Image classification data set "Caribbean-and-Hawaii-Marine-Life-1" (rjohnson279/Caribbean-and-Hawaiian-Marine-Reef-Life-Image-Classification on GitHub). Class labels (5): cuttlefish, eagle ray, green sea turtle, reef triggerfish, stingray.

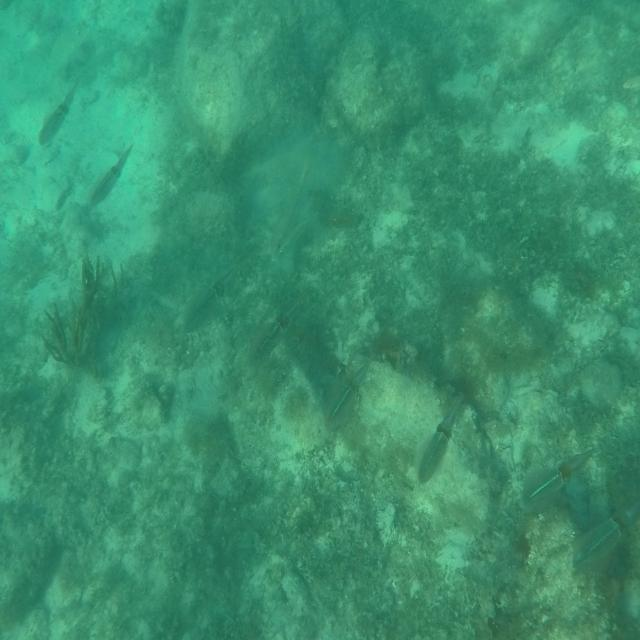
Label: cuttlefish

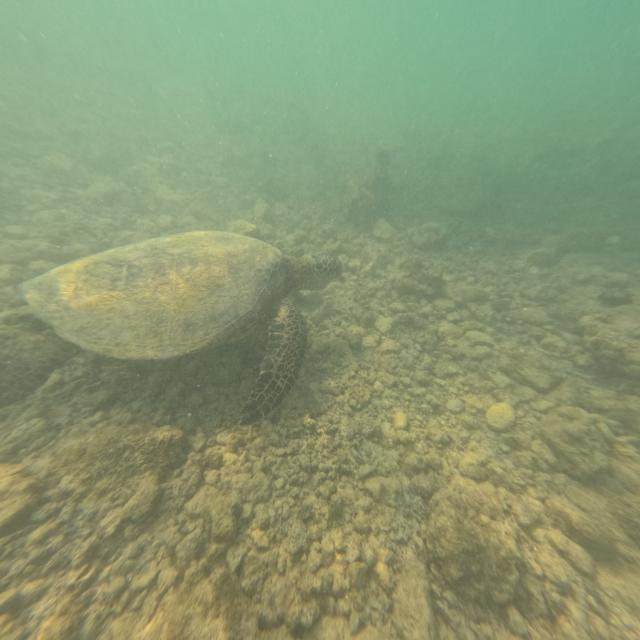
Label: green sea turtle

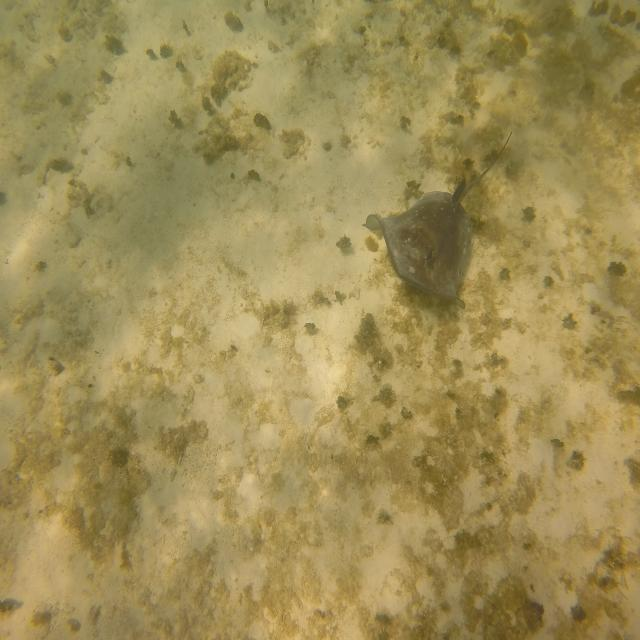
Label: stingray

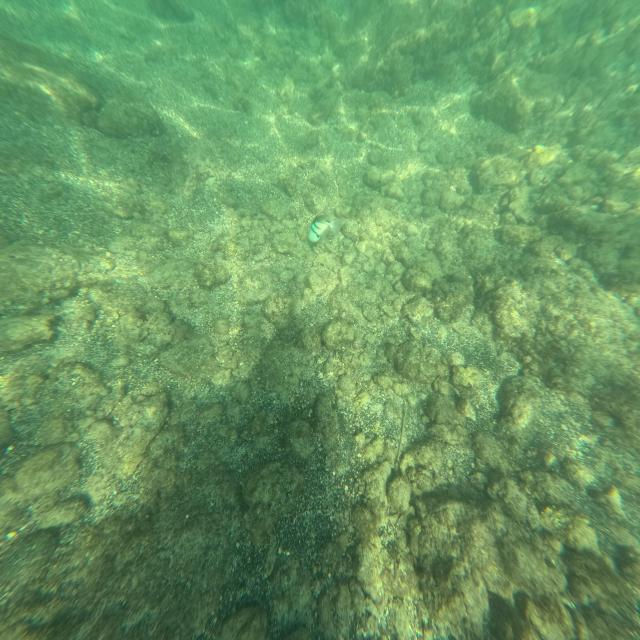
Label: reef triggerfish

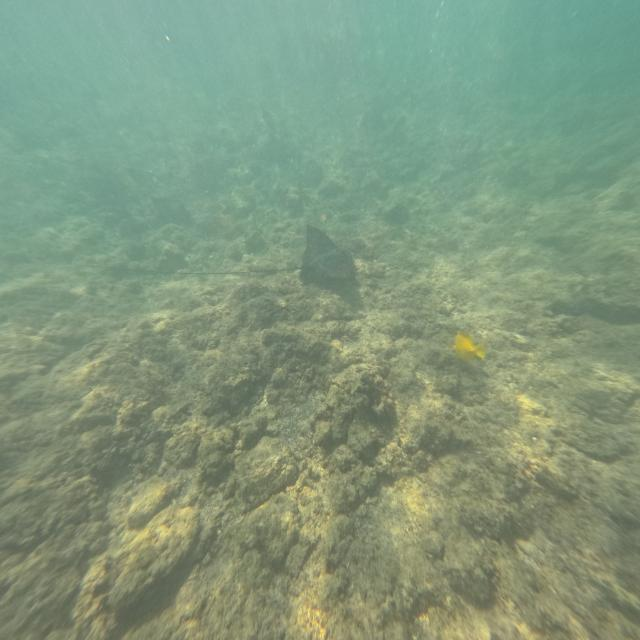
Label: eagle ray

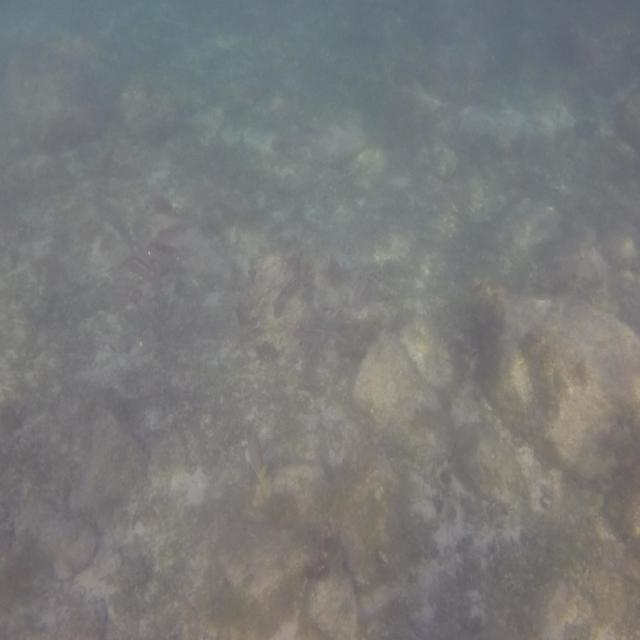
Label: cuttlefish
